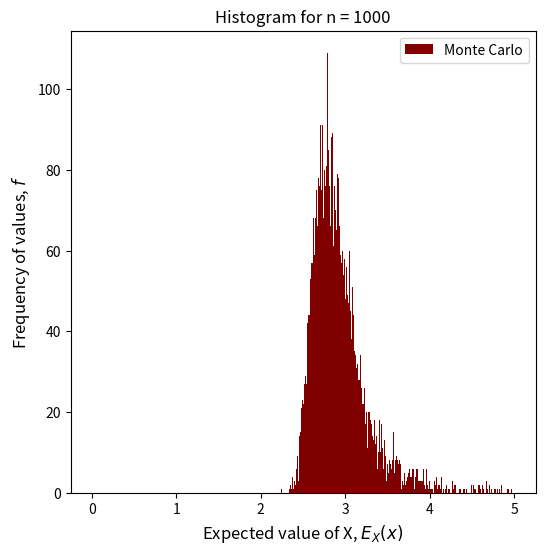

Reproduce this figure in Python.
_author_ = 'Zi Hao Foo'
_date_ = 'Sep 2022'

import numpy as np
import scipy.stats as stats
import matplotlib.pyplot as plt


def X_pdf(x, alpha = 1.5):
    """PDF of random variable X"""
    bool_vec = x >= 1
    X_pdf = np.zeros(x.shape, dtype = float)
    X_pdf[bool_vec] = (alpha / (x[bool_vec] ** (alpha + 1)))  
    
    return X_pdf

def X_pdf_scalar(x, alpha = 1.5):
    """PDF of random variable X""" 

    if x >= 1.0:
        return (alpha / (x ** (alpha + 1)))
    else:
        return 0  

def func_X_U(u_vec, alpha = 1.5):
    return (1 - u_vec) ** (- 1 / alpha)

alpha = 1.5
num_samples = 10000
num_MC_points = 1000
pow_vec = np.ones(num_samples, dtype = int)
# pow_vec = np.arange(start = 1, stop = 10, step = 1)
num_vec = num_MC_points ** pow_vec

exp_vec = np.zeros(num_vec.shape)

for i1 in range(num_vec.shape[0]):
    u_vec = np.random.uniform(low=0.0, high=1.0, size=num_vec[i1])
    x_vec = func_X_U(u_vec, alpha = 1.5)
    exp_vec[i1] = np.sum(x_vec) / x_vec.size


## Code to plot Q1(0)
# fig, ax = plt.subplots(figsize = (5,5))
# ax.semilogx(num_vec, exp_vec, linestyle = '-', linewidth = 1.5, color = 'maroon', label = 'Monte Carlo')
# ax.semilogx([num_vec[0], num_vec[-1]], [alpha / (alpha - 1), alpha / (alpha - 1)], linewidth = 1.5, color = 'red', label = 'Analytical', linestyle = '-.' )
# ax.set_xlabel('Number of sample points, $n$', fontsize = 12)
# ax.set_ylabel('Expected value of X, $E_X (x)$', fontsize = 12)
# ax.set_ybound(2.5, 3.5)
# ax.set_xbound(num_vec[0], num_vec[-1])
# ax.legend()
# plt.savefig('Q1a.pdf')
# plt.show()

# print('Number of MC points: ', num_MC_points, '\n' + 'Average: ', np.average(exp_vec))
# print('Variance: ', np.var(exp_vec), '\n' + 'Skewness: ', stats.skew(exp_vec), '\n' + 'Kurtosis: ', stats.kurtosis(exp_vec))

## Code to calculate Q1(b)
# exp_vec = (exp_vec - np.average(exp_vec)) / ( np.sqrt(np.var(exp_vec) / num_MC_points)  ) 

print('Number of MC points: ', num_MC_points, '\n' + 'Average: ', np.average(exp_vec))
print('Variance: ', np.var(exp_vec), '\n' + 'Skewness: ', stats.skew(exp_vec), '\n' + 'Kurtosis: ', stats.kurtosis(exp_vec))

bins = np.linspace(start = 0, stop = 5, num = 1000)
fig, ax = plt.subplots(figsize = (6,6))
ax.hist(exp_vec, bins, color = 'maroon', label = 'Monte Carlo')
# ax.plot([0, 0], [0, num_samples / np.sqrt(num_samples)], linewidth = 1.5, color = 'blue', label = 'Analytical')
ax.set_ylabel('Frequency of values, $f$', fontsize = 12)
ax.set_xlabel('Expected value of X, $E_X (x)$', fontsize = 12)
ax.set_title('Histogram for n = ' + str(num_vec[0]))
# ax.set_ybound([0, num_samples])
plt.legend()
# plt.savefig('Q1b' + str(num_vec[0]) + '.eps')
plt.show()


## Code to plot Q1(a)
# bins = np.linspace(start = 0, stop = 5, num = 100)
# fig, ax = plt.subplots(figsize = (6,6))
# ax.hist(exp_vec, bins, color = 'maroon', label = 'Monte Carlo')
# ax.plot([3, 3], [0, num_samples], linewidth = 1.5, color = 'blue', label = 'Analytical')
# ax.set_ylabel('Frequency of values, $f$', fontsize = 12)
# ax.set_xlabel('Expected value of X, $E_X (x)$', fontsize = 12)
# ax.set_title('Histogram for n = ' + str(num_vec[0]))
# ax.set_ybound([0, num_samples] )
# plt.legend()
# # plt.savefig('Q1a' + str(num_vec[0]) + '.eps')
# plt.show()


## Code to visualize f_X
# x_vec = np.linspace(start=0, stop=10, num=1000)
# x_PDF_vec = X_pdf(x_vec, alpha)
# fig, ax = plt.subplots(figsize = (5,5))
# ax.plot(x_vec, x_PDF_vec, linestyle = '-', linewidth = 1.5, color = 'maroon', label = 'X')
# ax.set_xlabel('$x$', fontsize = 12)
# ax.set_ylabel('$f_X (x)$', fontsize = 12)
# ax.legend()
# plt.show()




